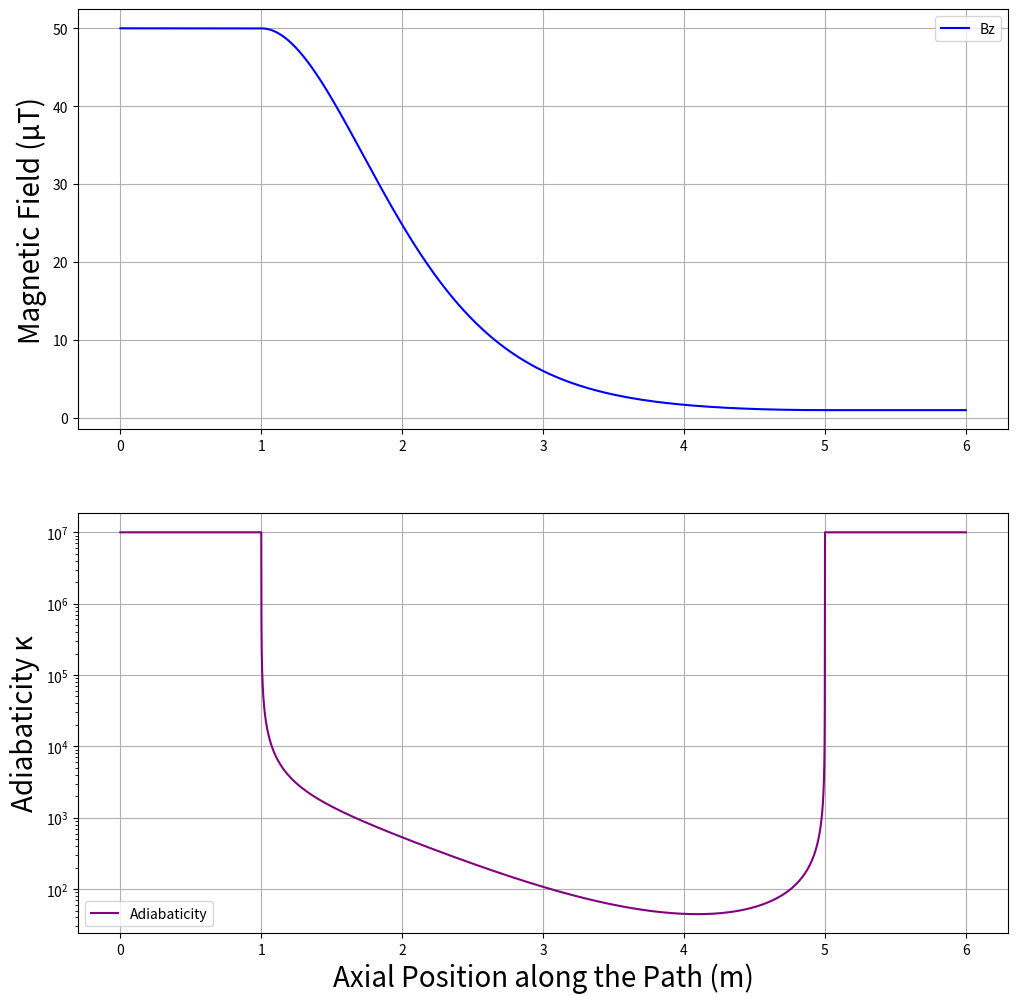

Reproduce this figure in Python.
"""
Script to iterate through parameters for guiding magnetic fields
to determine the field that best preserves UCN spin

[redacted]
"""

import numpy as np
import matplotlib.pyplot as plt

A = 0.00005 # init amplitude of field
v = 7  # Speed of neutrons in m/s
gamma = 1.832e8  # Gyromagnetic ratio for neutrons in rad/s/T
B0 = 10**(-6)  # Constant magnetic field in T in the z direction

def exp_polynomial_field(A, B0, Po, P1, P2, P3, Pf, a1, b1, c1, d1, e1, a2, b2, c2, d2, e2, dt):
    """sets up the exponential polynomial function for the given parameters

    Args:
        A (float): Initial vertical field magnitude
        B0 (float): Constant magnetic field in T in the z direction
        Po (float): The x value that the field starts at
        P1 (float): The x value that the first function starts at
        P2 (float): The x value that the second function starts at
        P2 (float): The x value that the second function ends at - constant B0
        Pf (float): The x value that the field ends at
        a1 (float): parameter 1 of the first function
        b1 (float): parameter 2 of the first function
        c1 (float): parameter 3 of the first function
        d1 (float): parameter 4 of the first function
        e1 (float): parameter 5 of the first function
        a2 (float): parameter 1 of the second function
        b2 (float): parameter 2 of the second function
        c2 (float): parameter 3 of the second function
        d2 (float): parameter 4 of the second function
        e2 (float): parameter 5 of the second function
        dt (float): the time step over which the condsider the field

    Returns:
        np.array[float]: The x values along the field
        np.array[float]: The vertical field values along the path
        np.array[float]: The derivative of the field at every point

    """
    # compile x values
    x_vals = np.linspace(Po, Pf, int((Pf - Po) / dt))

    # init y values
    y_vals = np.zeros(len(x_vals))

    for i in range(len(x_vals)):
        if (Po <= x_vals[i] <= P1): # first section
            y_vals[i] = A
        elif (P1 < x_vals[i] <= P2): # second section
            x = x_vals[i] - P1
            poly = a1 * x**4 + b1 * x**3 + c1 * x**2 + d1 * x + e1
            y_vals[i] = A * np.exp(-poly)
            P2_index = i # tracks the switching index to P2
        elif (P2 < x_vals[i] <= P3): # third section
            x = x_vals[i] - P2
            poly = a2 * x**4 + b2 * x**3 + c2 * x**2 + d2 * x + e2
            y_vals[i] = y_vals[P2_index] * np.exp(-poly)
        elif (P3 < x_vals[i] <= Pf): # fourth section
            y_vals[i] = B0

    return x_vals, y_vals, np.gradient(y_vals, x_vals)


def calc_kappa(gamma, v, B, dB_dx):
    """Calculates the adiabaticity for a given field

    Args:
        gamma (float): gyromagnetic ratio
        v (float): speed of UCNs
        B (np.array[float]): magnetic field values
        dB_dx (np.array[float]): magnetic field derivative values

    Returns:
        np.array[float]: The adiabaticities at each point

    """
    kappa = np.zeros(len(B))
    for i in range(len(B)):
        if (np.abs(dB_dx[i]) == 0 or B[i] == A):
            kappa[i] = 10**7
        else:
            kappa[i] = (gamma * B[i]) / (v * np.abs(dB_dx[i]) / B[i])
            if kappa[i] > 10**7:
                kappa[i] = 10**7

    return kappa


def plot_field(x, B, kappa):
    fig, ax = plt.subplots(2, 1, figsize=(12, 12))

    ax[0].plot(x, B * 1e6, label="Bz", color="blue")
    ax[0].legend()
    ax[0].grid(True)
    ax[0].set_ylabel("Magnetic Field (μT)", fontsize=20)

    ax[1].plot(x, kappa, label="Adiabaticity", color="purple")
    ax[1].set_yscale("log")
    ax[1].set_xlabel("Axial Position along the Path (m)", fontsize=20)
    ax[1].set_ylabel("Adiabaticity κ", fontsize=20)
    ax[1].legend()
    ax[1].grid(True)

    plt.show()

results = []

increment = 0
for a in np.linspace(0.01, 0.00000001, 1000):
    b = - 1/32 * np.log(50) - 8 * a
    c = 3/16 * np.log(50) + 16 * a
    x, B, dB_dx = exp_polynomial_field(A, B0, 0, 1, 5, 5, 6, a, b, c, 0, 0, 0, 0, 0, 0, 0, 0.001)
    kappa = calc_kappa(gamma, v, B, dB_dx)
    results.append(np.array([a, b, c, np.min(kappa)]))
    increment += 1
    print(f"Done {increment} iterations")

results = np.array(results)

max = np.max(results[:, 3])
for index in np.where(results[:, 3] == max)[0]:
    print(results[index])
    x, B, dB_dx = exp_polynomial_field(A, B0, 0, 1, 5, 5, 6, results[index][0], results[index][1], results[index][2], 0, 0, 0, 0, 0, 0, 0, 0.0001)
    kappa = calc_kappa(gamma, v, B, dB_dx)
    print(np.min(kappa))
    plot_field(x, B, kappa)










